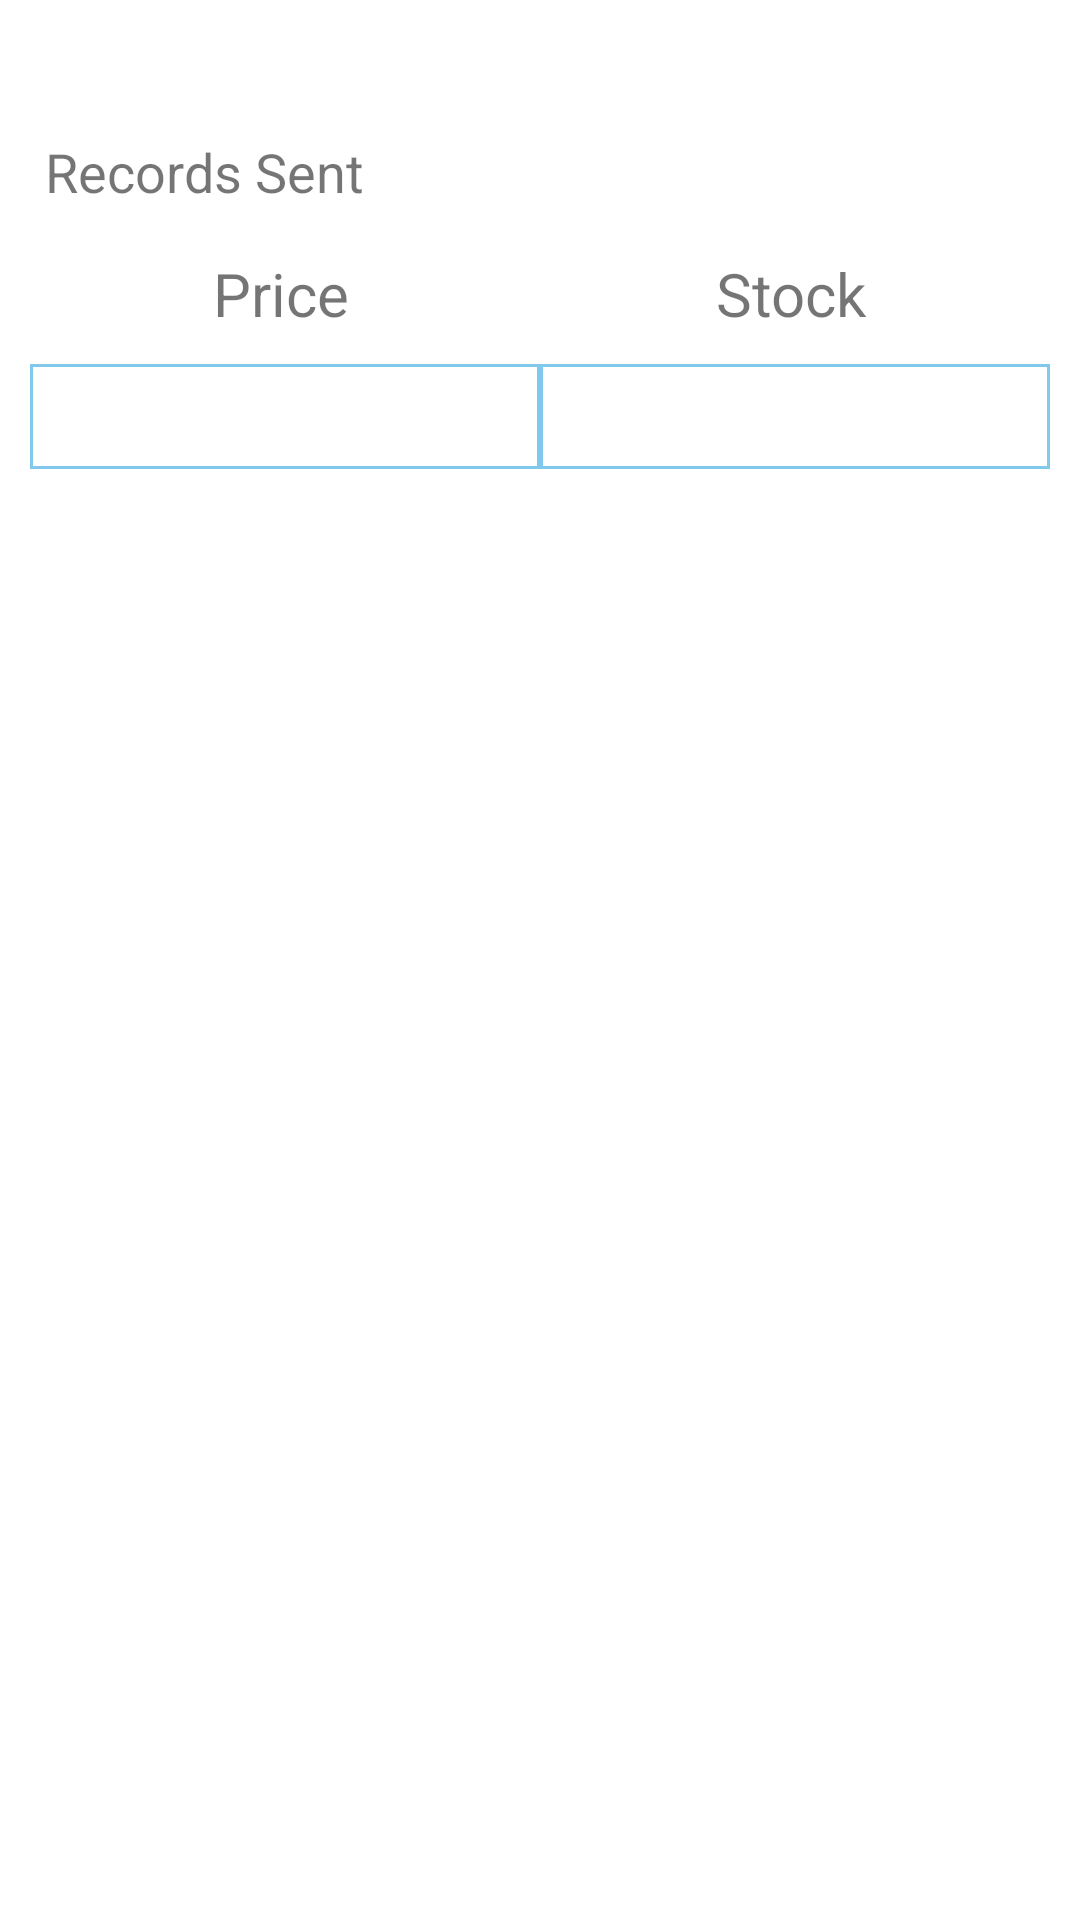

Write the Android layout XML for this screen, with the resource values it uses.
<!-- AndroidManifest.xml: fallback theme Theme.MaterialComponents.DayNight.NoActionBar -->
<!-- res/layout/list_child_merchant_skus.xml -->
<?xml version="1.0" encoding="utf-8"?>
<LinearLayout
    xmlns:android="http://schemas.android.com/apk/res/android" android:layout_width="match_parent"
    android:layout_height="match_parent"
    android:id="@+id/linearLayout_listItemsMerchant"
    android:layout_margin="5dp"
    android:orientation="vertical">

    <LinearLayout
        android:id="@+id/linearLayout_sentMerchant"
        android:layout_width="match_parent"
        android:layout_height="wrap_content"
        android:layout_margin="5dp"
        android:orientation="vertical">

        <ImageView
            android:id="@+id/imgView_brandImageMerchant"
            android:layout_width="fill_parent"
            android:layout_height="fill_parent"
            android:scaleType="fitXY"
            android:layout_margin="15dp"
            android:layout_gravity="center"/>

        <TextView
            android:id="@+id/txtView_nameMerchant"
            android:layout_height="wrap_content"
            android:layout_width="wrap_content"
            android:text="@string/record_sent"
            android:textSize="18sp"
            android:layout_margin="10dp"
            android:layout_weight="1"/>

        <LinearLayout
            android:layout_width="match_parent"
            android:layout_height="wrap_content"
            android:orientation="horizontal"
            android:layout_margin="5dp"
            android:layout_weight="1">

            <TextView
                android:id="@+id/txtView_priceMerchant"
                android:layout_height="wrap_content"
                android:layout_width="wrap_content"
                android:text="Price"
                android:layout_weight="1"
                android:gravity="center"
                android:layout_gravity="left"
                android:textSize="20sp" />

            <TextView
                android:id="@+id/txtView_stockMerchant"
                android:layout_width="wrap_content"
                android:layout_height="wrap_content"
                android:layout_gravity="right"
                android:text="Stock"
                android:gravity="center"
                android:layout_weight="1"
                android:textSize="20sp" />
        </LinearLayout>

        <LinearLayout
            android:layout_width="match_parent"
            android:layout_height="wrap_content"
            android:orientation="horizontal"
            android:layout_margin="5dp"
            android:layout_weight="1">

            <EditText
                android:id="@+id/edtText_priceMerchant"
                android:layout_height="35dp"
                android:layout_width="wrap_content"
                android:layout_weight="1"
                android:layout_gravity="left"
                android:inputType="number"
                android:cursorVisible="false"
                android:background="@drawable/editext_background"
                android:gravity="center"
                android:textSize="20sp" />

            <EditText
                android:id="@+id/edtText_stockMerchant"
                android:layout_width="wrap_content"
                android:layout_height="35dp"
                android:layout_gravity="right"
                android:layout_weight="1"
                android:gravity="center"
                android:cursorVisible="false"
                android:inputType="number"
                android:background="@drawable/editext_background"
                android:textSize="20sp" />
        </LinearLayout>

    </LinearLayout>

</LinearLayout>
<!-- resources referenced by this layout -->
<resources>
  <!-- drawable editext_background (drawable) -->
  <?xml version="1.0" encoding="utf-8"?>
  <selector xmlns:android="http://schemas.android.com/apk/res/android">
  
      <item>
          <shape android:shape="rectangle">
              <solid android:color="@android:color/transparent"/>
              <stroke android:width="1dp" android:color="#80C8EC"/>
          </shape>
      </item>
  
  </selector>
  <string name="record_sent">Records Sent</string>
</resources>
